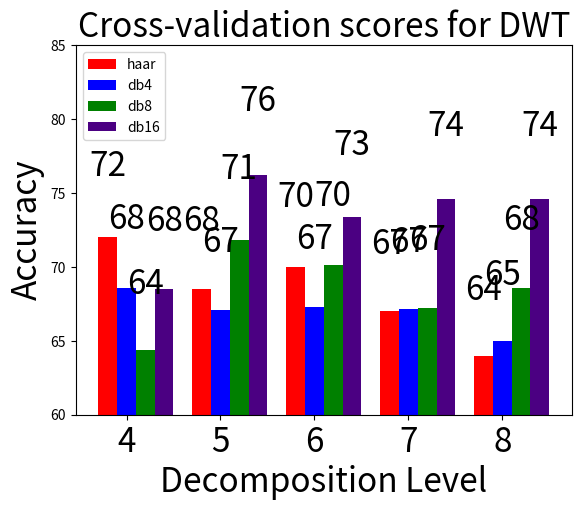

This chart was generated by the following Python code:
import numpy as np
import matplotlib.pyplot as plt
width = 0.20
N = 5
fig, ax = plt.subplots()
ind = np.arange(N)

haar = (72,68.5,70,67,64)
rects1 = ax.bar(ind, haar, width, color='r')

db4 = (68.6,67.1,67.3,67.14,65)
rects2 = ax.bar(ind+width, db4, width, color='b')

db8=(64.4,71.8,70.1,67.25,68.57)
rects3 = ax.bar(ind+2*width, db8, width, color='g')

db16=(68.5,76.2,73.4,74.6,74.6)
rects4 = ax.bar(ind+3*width, db16, width, color='#4B0082')

ax = plt.gca()

ax.set_ylim([60,85])
# add some text for labels, title and axes ticks
ax.set_ylabel('Accuracy',fontsize=24)
ax.set_xlabel('Decomposition Level',fontsize=24)
ax.set_title('Cross-validation scores for DWT',fontsize=24)
ax.set_xticks(ind+width)
ax.set_xticklabels( ('4', '5', '6', '7', '8') ,fontsize=24)

ax.legend( (rects1[0], rects2[0],rects3[0],rects4[0]), ('haar', 'db4','db8','db16') )

def autolabel(rects):
    # attach some text labels
    for rect in rects:
        height = rect.get_height()	
        ax.text(rect.get_x()+rect.get_width()/2., 1.05*height, '%d'%int(height),
                ha='center', va='bottom',fontsize=24)

autolabel(rects1)
autolabel(rects2)
autolabel(rects3)
autolabel(rects4)


plt.show()